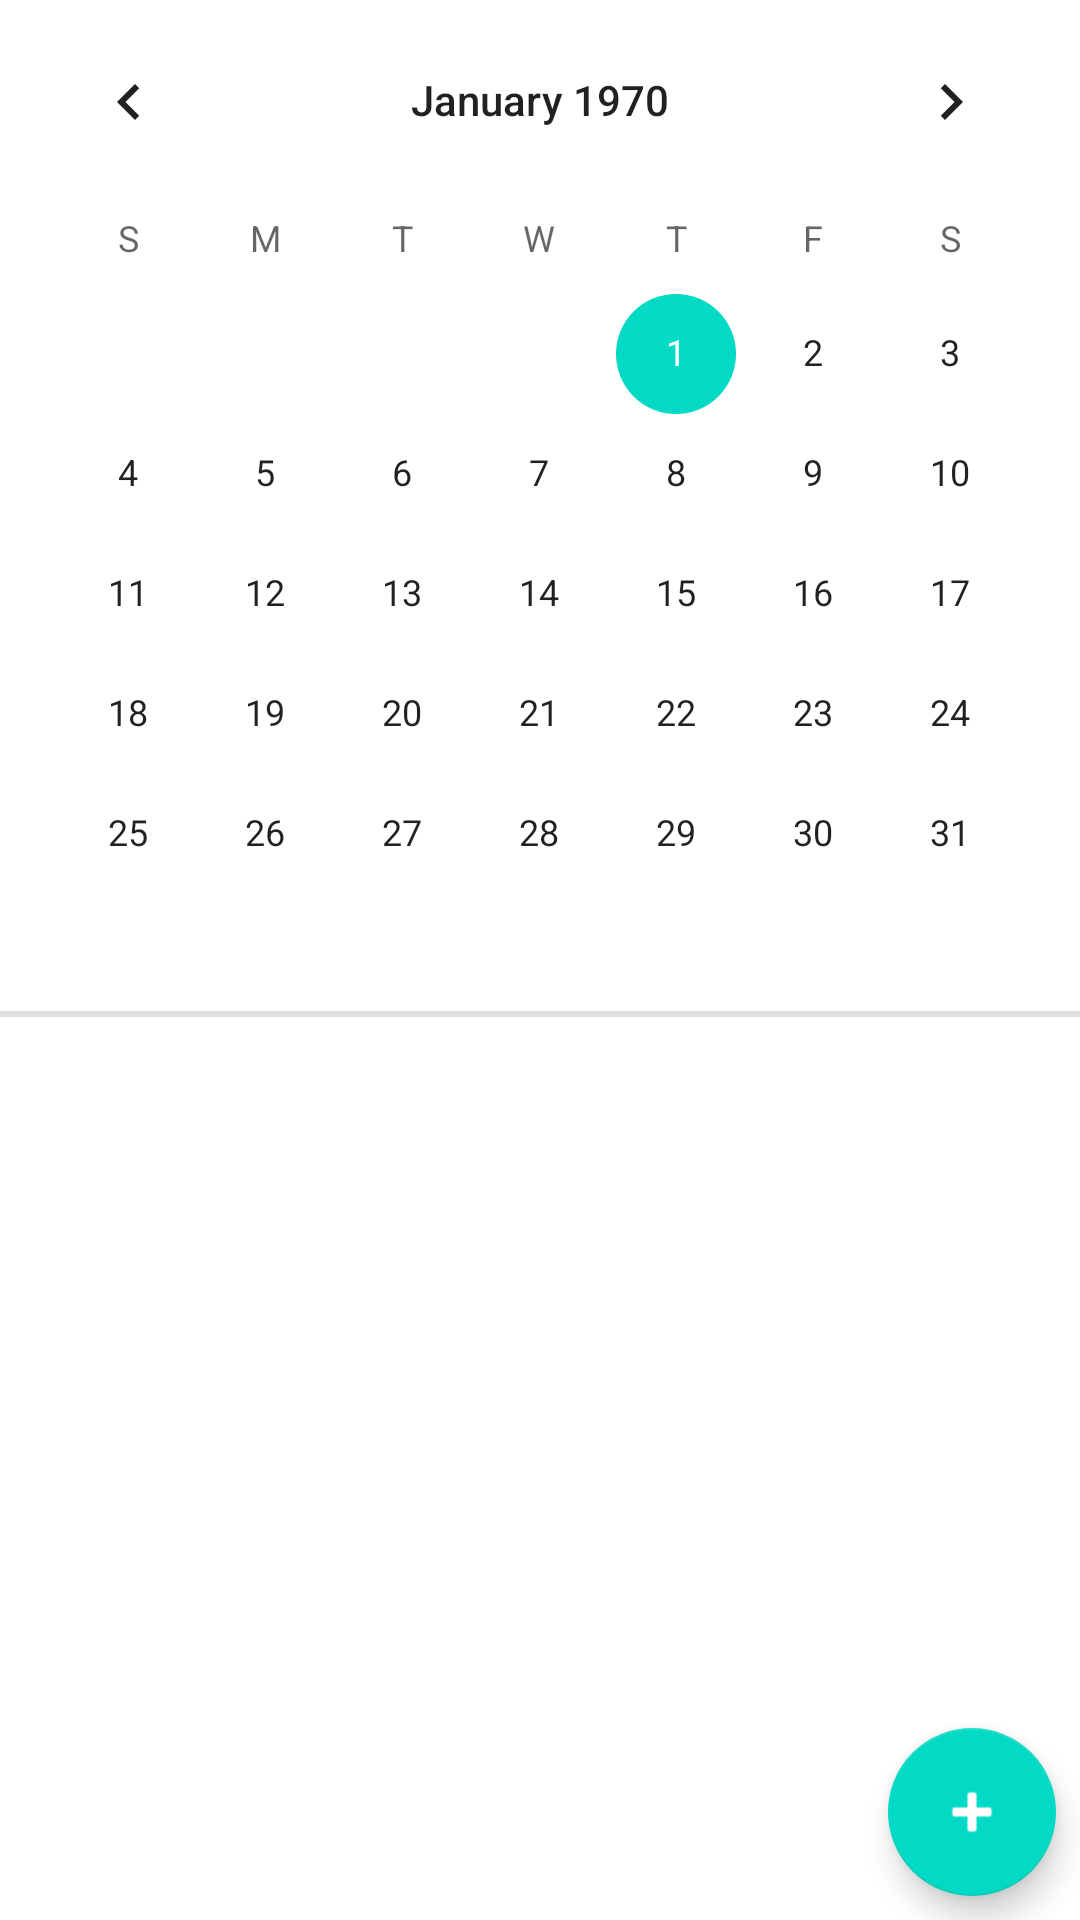

This screen was rendered from an Android layout file. Write that file and the resources it references.
<!-- AndroidManifest.xml: application theme Theme.ToDoLifeDiary -->
<!-- res/layout/fragment_calendar.xml -->
<?xml version="1.0" encoding="utf-8"?>
<androidx.constraintlayout.widget.ConstraintLayout xmlns:android="http://schemas.android.com/apk/res/android"
    xmlns:app="http://schemas.android.com/apk/res-auto"
    xmlns:tools="http://schemas.android.com/tools"
    android:layout_width="match_parent"
    android:layout_height="match_parent"
    tools:context=".CalendarFragment">

    <CalendarView
        android:id="@+id/calendarView"
        android:layout_width="0dp"
        android:layout_height="wrap_content"
        app:layout_constraintBottom_toTopOf="@+id/recyclerViewDate"
        app:layout_constraintEnd_toEndOf="parent"
        app:layout_constraintStart_toStartOf="parent"
        app:layout_constraintTop_toTopOf="parent" />

    <View
        android:id="@+id/divider"
        android:layout_width="match_parent"
        android:layout_height="2dp"
        android:background="?android:attr/listDivider"
        app:layout_constraintBottom_toTopOf="@+id/recyclerViewDate"
        app:layout_constraintEnd_toEndOf="parent"
        app:layout_constraintStart_toStartOf="parent"
        app:layout_constraintTop_toBottomOf="@id/calendarView" />

    <androidx.recyclerview.widget.RecyclerView
        android:id="@+id/recyclerViewDate"
        android:layout_width="0dp"
        android:layout_height="0dp"
        android:layout_marginStart="8dp"
        android:layout_marginEnd="8dp"
        android:scrollbars="vertical"
        app:layout_constraintBottom_toBottomOf="parent"
        app:layout_constraintEnd_toEndOf="parent"
        app:layout_constraintStart_toStartOf="parent"
        app:layout_constraintTop_toBottomOf="@id/calendarView" />

    <com.google.android.material.floatingactionbutton.FloatingActionButton
        android:id="@+id/button_todo_add"
        android:layout_width="wrap_content"
        android:layout_height="wrap_content"
        android:layout_marginEnd="@dimen/margin_between_elements"
        android:layout_marginBottom="@dimen/margin_between_elements"
        android:contentDescription="@string/add_new_item"
        android:src="@android:drawable/ic_input_add"
        app:layout_constraintBottom_toBottomOf="parent"
        app:layout_constraintEnd_toEndOf="parent"
        app:tint="@android:color/white" />
</androidx.constraintlayout.widget.ConstraintLayout>
<!-- resources referenced by this layout -->
<resources>
  <dimen name="margin_between_elements">8dp</dimen>
  <string name="add_new_item">Add todo</string>
  <style name="Theme.ToDoLifeDiary" parent="Theme.MaterialComponents.DayNight.DarkActionBar">
          
          <item name="colorPrimary">@color/purple_500</item>
          <item name="colorPrimaryVariant">@color/purple_700</item>
          <item name="colorOnPrimary">@color/white</item>
          
          <item name="colorSecondary">@color/teal_200</item>
          <item name="colorSecondaryVariant">@color/teal_700</item>
          <item name="colorOnSecondary">@color/black</item>
          
          <item name="android:statusBarColor" tools:targetApi="l">?attr/colorPrimaryVariant</item>
          
      </style>
  <color name="purple_500">#FF6200EE</color>
  <color name="purple_700">#FF3700B3</color>
  <color name="white">#FFFFFFFF</color>
  <color name="teal_200">#FF03DAC5</color>
  <color name="teal_700">#FF018786</color>
  <color name="black">#FF000000</color>
</resources>
